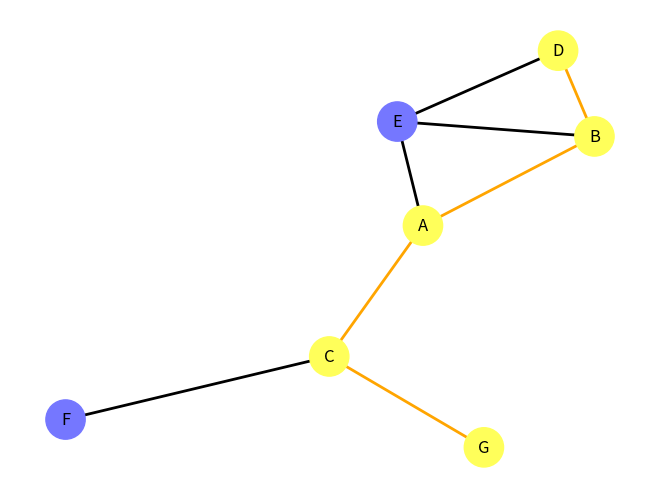

This chart was generated by the following Python code:
import networkx as nx # Undirected graph tool
import matplotlib.pyplot as plt # Visualization tool
from collections import deque

# Breadth-first-search definition
def BFS(graph, start, goal):
    explored = []
    queue = deque([[start]])
    if start == goal: return [start]

    while queue:
        path = queue.popleft()
        node = path[-1]

        if node not in explored:
            neighbours = graph[node]

            for neighbour in neighbours:
                new_path = list(path)
                new_path.append(neighbour)
                queue.append(new_path)

                if neighbour == goal:
                    return new_path # Return the path for visualization
            explored.append(node)

    # Condition when the nodes 
    # are not connected
    print("So sorry, but a connecting"\
                "path doesn't exist :(")
    return

# Example inputs and visualization implementation
if __name__ == "__main__":
    graph_dict = { 
        'A': ['B', 'E', 'C'],
        'B': ['A', 'D', 'E'],
        'C': ['A', 'F', 'G'],
        'D': ['B', 'E'],
        'E': ['A', 'B', 'D'],
        'F': ['C'],
        'G': ['C']
    }

    # 1. Creatiing the NetworkX graph from our dictionary graph_dict
    G = nx.Graph(graph_dict)

    # 2. Running the BFS algorithm ---> Shortest path from point D to G
    path = BFS(graph_dict, 'D', 'G')
    
    # 3. Visualization input layout
    position = nx.spring_layout(G)
    node_colors = ["#7577ff" if n not in path else "#ffff5a" for n in G.nodes()]
    
    # Identify edges that are part of the shortest path
    path_edges = list(zip(path, path[1:])) if path else []
    edge_colors = ['black' if edge not in path_edges and tuple(reversed(edge)) not in path_edges else 'orange' for edge in G.edges()]

    # 4. User Interface layout
    nx.draw(G, position, with_labels=True, node_color=node_colors, edge_color=edge_colors, width=2, node_size=800)
    plt.show()
